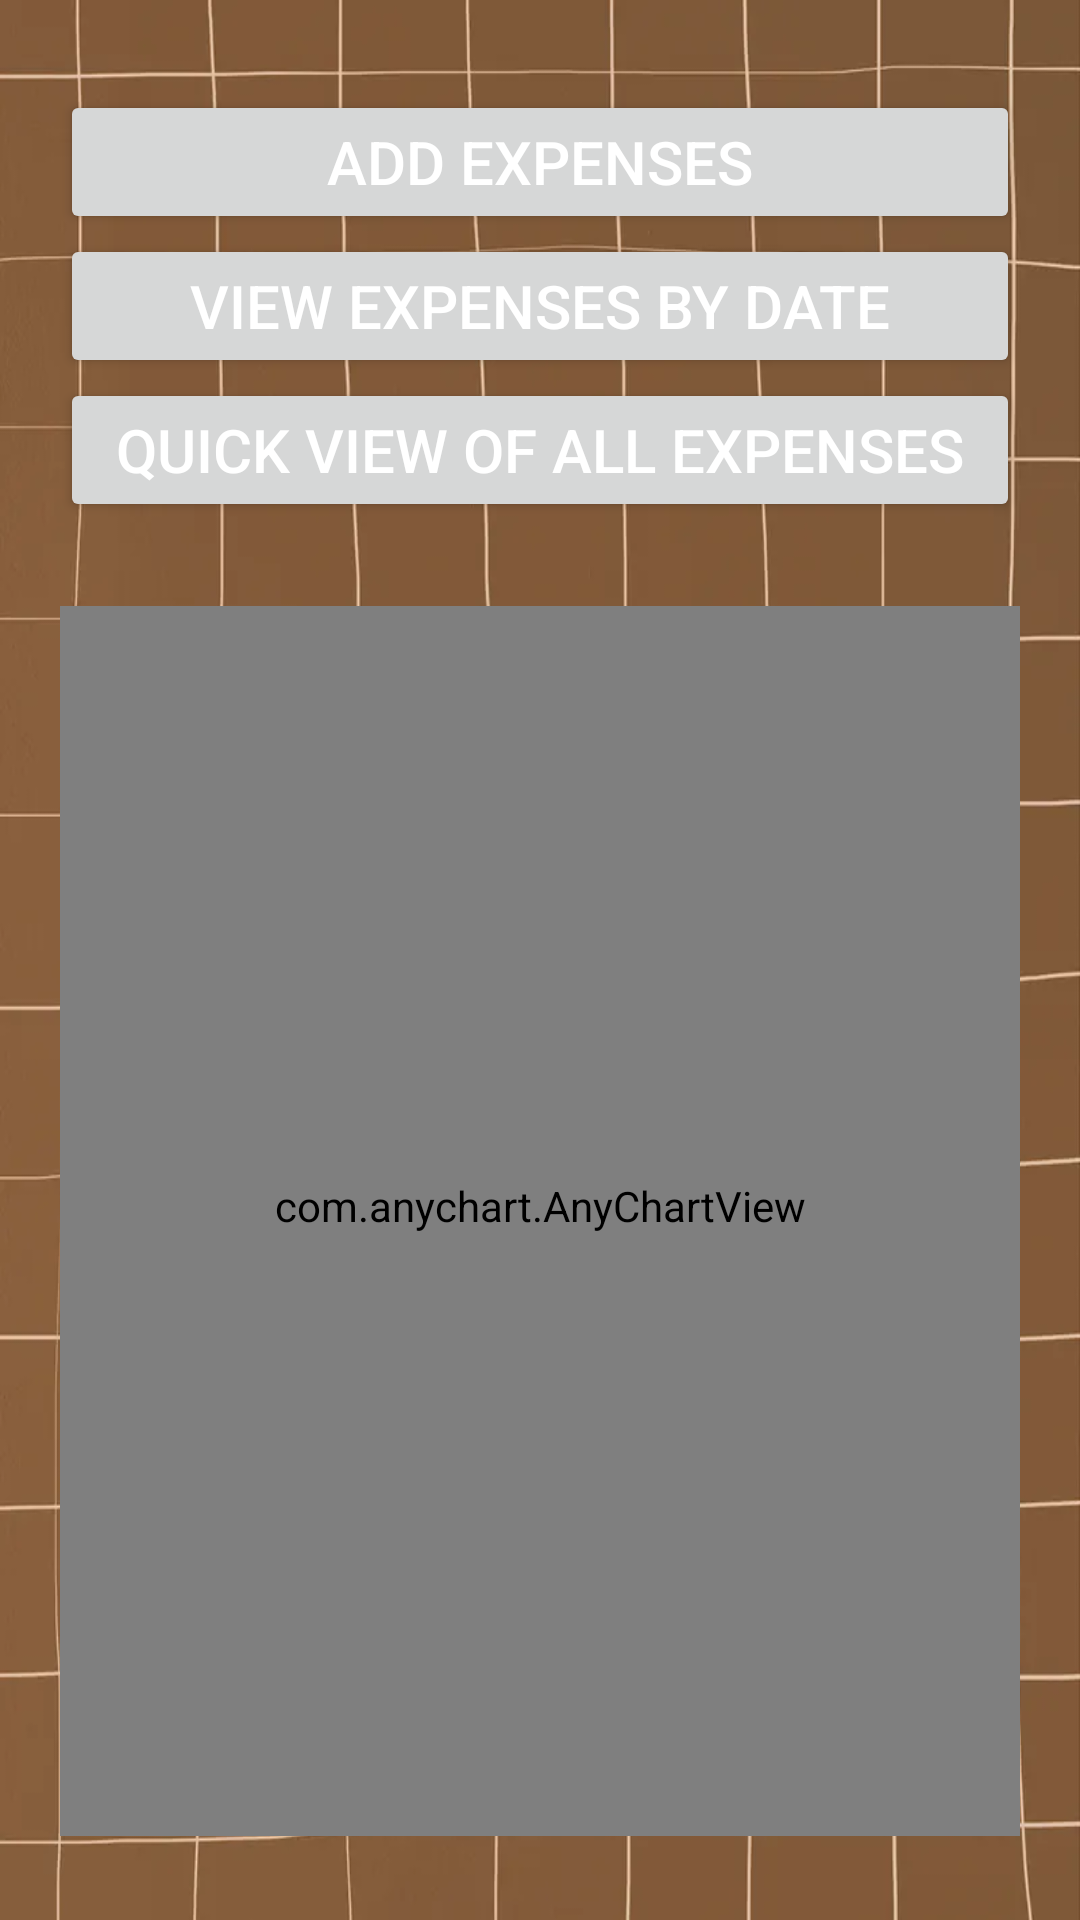

This screen was rendered from an Android layout file. Write that file and the resources it references.
<!-- AndroidManifest.xml: application theme Theme.CashManagementTracker -->
<!-- res/layout/activity_main.xml -->
<?xml version="1.0" encoding="utf-8"?>
<LinearLayout
    android:id="@+id/mainLinearLayout"
    xmlns:android="http://schemas.android.com/apk/res/android"
    xmlns:app="http://schemas.android.com/apk/res-auto"
    xmlns:tools="http://schemas.android.com/tools"
    android:layout_width="match_parent"
    android:layout_height="match_parent"
    android:orientation="vertical"
    android:gravity="center|top"
    android:paddingTop="30dp"
    android:paddingLeft="20dp"
    android:paddingRight="20dp"
    android:weightSum="5"
    android:background="@drawable/bg4">

    <Button
        android:id="@+id/addExpensesButton"
        android:text="Add Expenses"
        android:layout_height="wrap_content"
        android:layout_width="fill_parent"
        android:textColor="@android:color/white"
        android:textSize="20sp"/>
    <Button
        android:id="@+id/viewExpensesByDateButton"
        android:text="View Expenses By Date"
        android:layout_height="wrap_content"
        android:layout_width="fill_parent"
        android:textColor="@android:color/white"
        android:textSize="20sp"/>
    <Button
        android:id="@+id/viewAllExpensesButton"
        android:text="Quick View Of All Expenses"
        android:layout_height="wrap_content"
        android:layout_width="fill_parent"
        android:textColor="@android:color/white"
        android:textSize="20sp"/>

    <com.anychart.AnyChartView
        android:id="@+id/chart"
        android:layout_marginVertical="28sp"
        app:layout_constraintEnd_toEndOf="parent"
        app:layout_constraintStart_toStartOf="parent"
        app:layout_constraintBottom_toBottomOf="parent"
        app:layout_constraintTop_toTopOf="parent"
        android:layout_width="match_parent"
        android:layout_height="0dp"
        android:layout_weight="5"
        android:paddingTop="20dp"
        android:paddingBottom="30dp"/>

</LinearLayout>
<!-- resources referenced by this layout -->
<resources>
  <!-- drawable bg4: png bitmap (drawable-v24, 176103 bytes) -->
  <style name="Theme.CashManagementTracker" parent="Theme.MaterialComponents.DayNight.DarkActionBar">
          
          <item name="colorPrimary">@color/purple_500</item>
          <item name="colorPrimaryVariant">@color/purple_700</item>
          <item name="colorOnPrimary">@color/white</item>
          
          <item name="colorSecondary">@color/teal_200</item>
          <item name="colorSecondaryVariant">@color/teal_700</item>
          <item name="colorOnSecondary">@color/black</item>
          
          <item name="android:statusBarColor" tools:targetApi="l">?attr/colorPrimaryVariant</item>
          
      </style>
  <!-- not gathered from this repository: default colours our renderer supplied (Android Studio template values) -->
  <color name="purple_500">#FF6200EE</color>
  <color name="purple_700">#FF3700B3</color>
  <color name="teal_200">#FF03DAC5</color>
  <color name="teal_700">#FF018786</color>
  <color name="black">#FF000000</color>
  <color name="white">#FFFFFFFF</color>
</resources>
